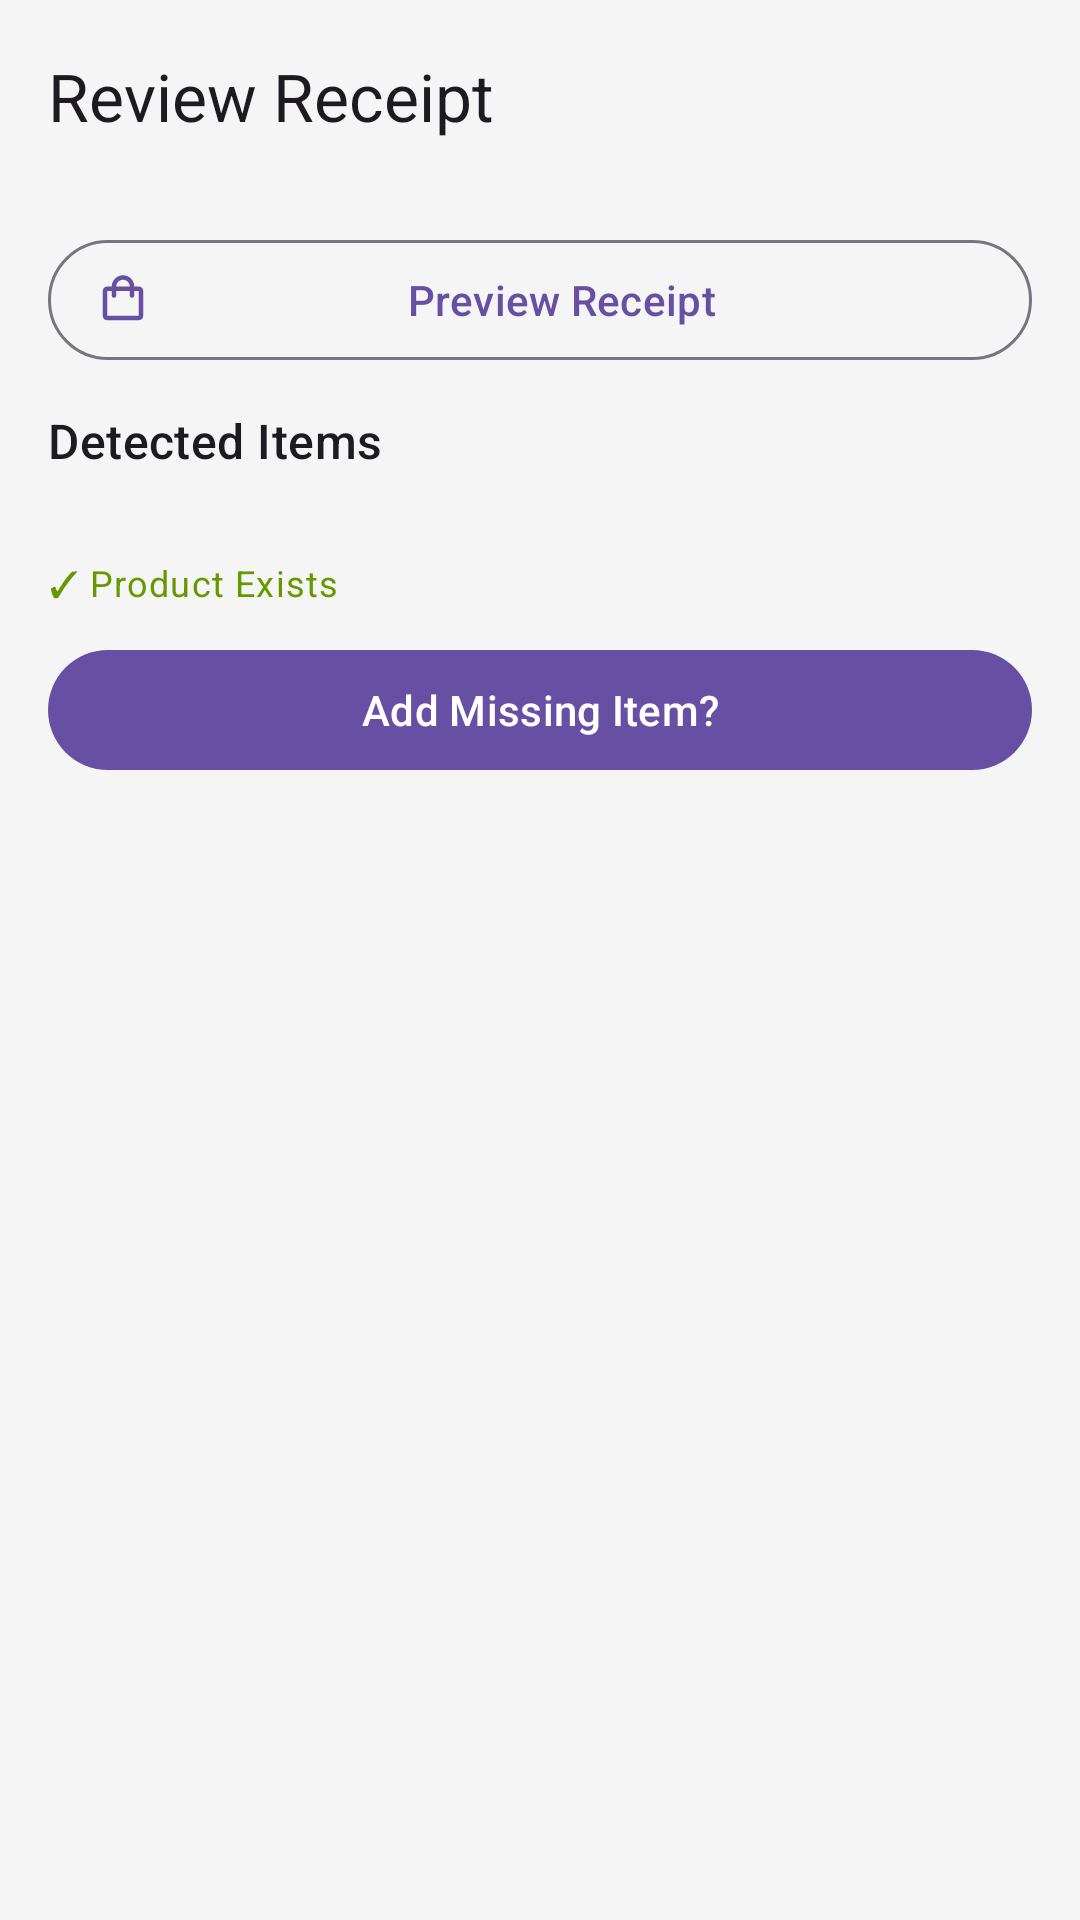

Layout XML and referenced resources for this Android screen:
<!-- AndroidManifest.xml: activity theme Theme.FoodLogger -->
<!-- res/layout/activity_receipt_review.xml -->
<?xml version="1.0" encoding="utf-8"?>
<LinearLayout xmlns:android="http://schemas.android.com/apk/res/android"
    xmlns:app="http://schemas.android.com/apk/res-auto"
    xmlns:tools="http://schemas.android.com/tools"
    android:layout_width="match_parent"
    android:layout_height="match_parent"
    android:orientation="vertical"
    android:fitsSystemWindows="true"
    android:background="?attr/android:colorBackground">

    <com.google.android.material.appbar.MaterialToolbar
        android:id="@+id/toolbar"
        android:layout_width="match_parent"
        android:layout_height="?attr/actionBarSize"
        app:title="Review Receipt"
        app:navigationIcon="@drawable/ic_arrow_back" />

    <com.google.android.material.button.MaterialButton
        android:id="@+id/previewReceiptButton"
        style="@style/Widget.Material3.Button.OutlinedButton.Icon"
        android:layout_width="match_parent"
        android:layout_height="wrap_content"
        android:layout_marginHorizontal="16dp"
        android:layout_marginTop="12dp"
        android:text="@string/action_preview_receipt"
        app:icon="@drawable/ic_nav_products" />

    <LinearLayout
        android:layout_width="match_parent"
        android:layout_height="0dp"
        android:layout_weight="1"
        android:orientation="vertical"
        android:paddingHorizontal="16dp"
        android:paddingTop="12dp">

        <TextView
            android:layout_width="wrap_content"
            android:layout_height="wrap_content"
            android:text="Detected Items"
            android:textAppearance="?attr/textAppearanceTitleMedium"
            android:textColor="?attr/colorOnSurface" />

        <TextView
            android:id="@+id/itemCountText"
            android:layout_width="wrap_content"
            android:layout_height="wrap_content"
            android:layout_marginTop="4dp"
            android:textAppearance="?attr/textAppearanceBodySmall"
            android:textColor="?attr/colorOnSurfaceVariant" />

        <TextView
            android:id="@+id/productExistsLegend"
            android:layout_width="wrap_content"
            android:layout_height="wrap_content"
            android:layout_marginTop="8dp"
            android:text="@string/legend_product_exists"
            android:textAppearance="?attr/textAppearanceBodySmall"
            android:textColor="@android:color/holo_green_dark" />

        <com.google.android.material.button.MaterialButton
            android:id="@+id/addMissingItemButton"
            android:layout_width="match_parent"
            android:layout_height="wrap_content"
            android:layout_marginTop="10dp"
            android:text="@string/add_missing_item"
            app:icon="@drawable/ic_add"
            app:iconGravity="textStart" />

        <androidx.recyclerview.widget.RecyclerView
            android:id="@+id/itemsRecyclerView"
            android:layout_width="match_parent"
            android:layout_height="0dp"
            android:layout_weight="1"
            android:layout_marginTop="12dp"
            android:paddingEnd="8dp"
            android:clipToPadding="false"
            android:scrollbars="vertical"
            android:fadeScrollbars="false"
            android:scrollbarStyle="insideInset"
            tools:ignore="NestedWeights,RtlSymmetry" />
    </LinearLayout>

</LinearLayout>
<!-- resources referenced by this layout -->
<resources>
  <!-- drawable ic_nav_products (drawable) -->
  <vector xmlns:android="http://schemas.android.com/apk/res/android"
      android:width="24dp"
      android:height="24dp"
      android:viewportWidth="24"
      android:viewportHeight="24">
      <path
          android:fillColor="#FF000000"
          android:pathData="M19,6h-2c0,-2.76 -2.24,-5 -5,-5S7,3.24 7,6H5c-1.1,0 -2,0.9 -2,2v11c0,1.1 0.9,2 2,2h14c1.1,0 2,-0.9 2,-2V8c0,-1.1 -0.9,-2 -2,-2zM12,3c1.65,0 3,1.35 3,3H9c0,-1.65 1.35,-3 3,-3zM19,19H5V8h2v2c0,0.55 0.45,1 1,1s1,-0.45 1,-1V8h6v2c0,0.55 0.45,1 1,1s1,-0.45 1,-1V8h2V19z" />
  </vector>
  <string name="action_preview_receipt">Preview Receipt</string>
  <string name="add_missing_item">Add Missing Item?</string>
  <string name="legend_product_exists">✓ Product Exists</string>
  <color name="md_theme_light_primary">#6750A4</color>
  <color name="md_theme_light_onPrimary">#FFFFFF</color>
  <color name="md_theme_light_primaryContainer">#EADDFF</color>
  <color name="md_theme_light_onPrimaryContainer">#21005D</color>
  <color name="md_theme_light_secondary">#625B71</color>
  <color name="md_theme_light_onSecondary">#FFFFFF</color>
  <color name="md_theme_light_secondaryContainer">#E8DEF8</color>
  <color name="md_theme_light_onSecondaryContainer">#1D192B</color>
  <color name="md_theme_light_tertiary">#7D5260</color>
  <color name="md_theme_light_onTertiary">#FFFFFF</color>
  <color name="md_theme_light_tertiaryContainer">#FFD8E4</color>
  <color name="md_theme_light_onTertiaryContainer">#31111D</color>
  <color name="md_theme_light_error">#B3261E</color>
  <color name="md_theme_light_onError">#FFFFFF</color>
  <color name="md_theme_light_errorContainer">#F9DEDC</color>
  <color name="md_theme_light_onErrorContainer">#410E0B</color>
  <color name="md_theme_light_background">#F5F5F5</color>
  <color name="md_theme_light_onBackground">#1C1B1F</color>
  <color name="md_theme_light_surface">#FFFFFF</color>
  <color name="md_theme_light_onSurface">#1C1B1F</color>
  <color name="md_theme_light_surfaceVariant">#E7E0EC</color>
  <color name="md_theme_light_onSurfaceVariant">#49454F</color>
  <color name="md_theme_light_outline">#79747E</color>
  <color name="md_theme_light_outlineVariant">#CAC4D0</color>
  <style name="ThemeOverlay.FoodLogger.MaterialAlertDialog" parent="ThemeOverlay.Material3.MaterialAlertDialog">
      </style>
</resources>
